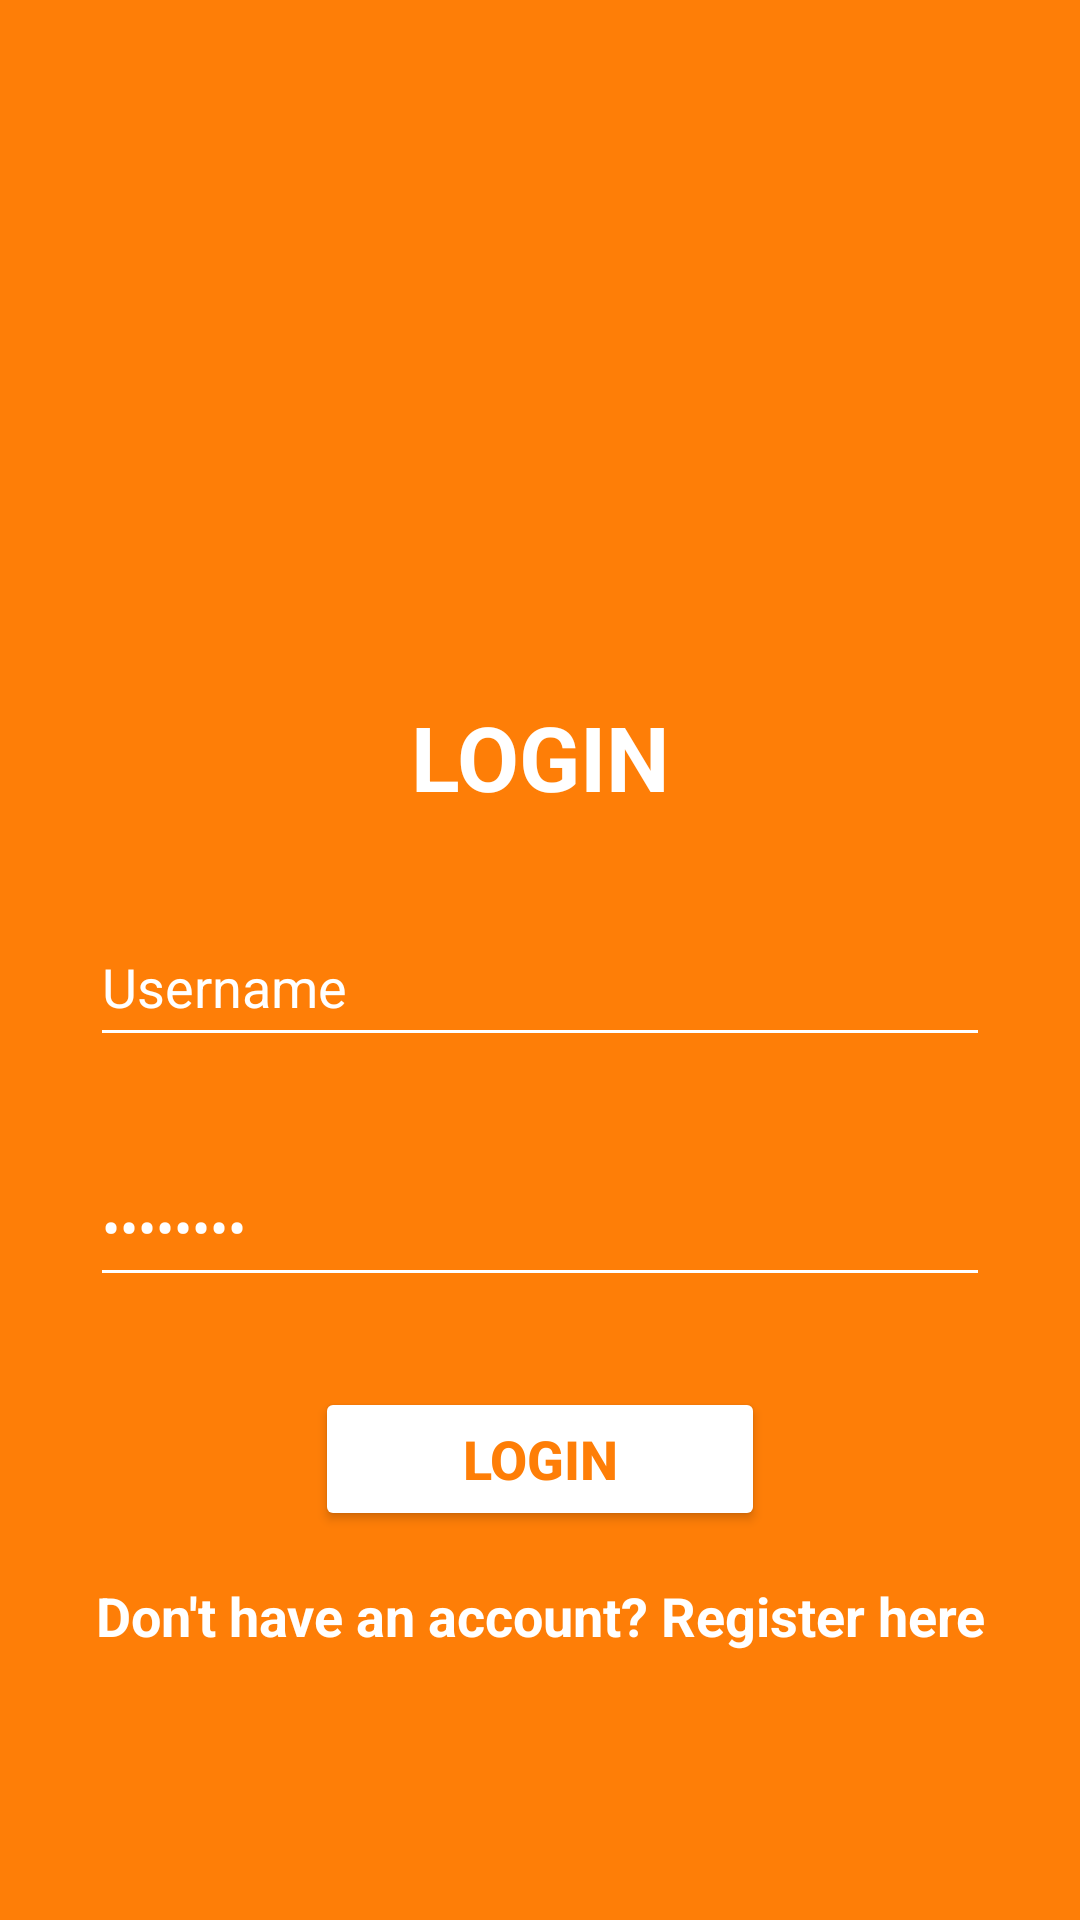

Write the Android layout XML for this screen, with the resource values it uses.
<!-- AndroidManifest.xml: application theme Theme.ProjectBP2689 -->
<!-- res/layout/activity_login.xml -->
<?xml version="1.0" encoding="utf-8"?>
<LinearLayout xmlns:android="http://schemas.android.com/apk/res/android"
    xmlns:app="http://schemas.android.com/apk/res-auto"
    xmlns:tools="http://schemas.android.com/tools"
    android:layout_width="match_parent"
    android:layout_height="match_parent"
    tools:context=".LoginActivity"
    android:orientation="vertical"
    android:background="#FE7E07">

    <ImageView
        android:id="@+id/imageView4"
        android:layout_width="168dp"
        android:layout_height="166dp"
        android:layout_gravity="center"
        app:srcCompat="@drawable/read"
        android:layout_marginTop="50dp"/>

    <TextView
        android:id="@+id/textViewLOGIN"
        android:layout_width="match_parent"
        android:layout_height="wrap_content"
        android:text="LOGIN"
        android:textAlignment="center"
        android:textColor="#FFFFFF"
        android:textSize="30sp"
        android:textStyle="bold"
        android:layout_marginTop="16dp"/>

    <EditText
        android:id="@+id/editTextUsername"
        android:layout_width="match_parent"
        android:layout_height="50dp"
        android:ems="10"
        android:inputType="text"
        android:text="Username"
        android:textColor="#FFFFFF"
        android:backgroundTint="#FFFFFF"
        android:layout_marginTop="30dp"
        android:layout_marginLeft="30dp"
        android:layout_marginRight="30dp"/>

    <EditText
        android:id="@+id/editTextPassword"
        android:layout_width="match_parent"
        android:layout_height="50dp"
        android:ems="10"
        android:inputType="text|textPassword"
        android:text="Password"
        android:textColor="#FFFFFF"
        android:backgroundTint="#FFFFFF"
        android:layout_marginTop="30dp"
        android:layout_marginLeft="30dp"
        android:layout_marginRight="30dp"/>

    <Button
        android:id="@+id/buttonLogin"
        android:layout_width="150dp"
        android:layout_height="wrap_content"
        android:text="Login"
        android:layout_gravity="center"
        android:layout_marginTop="30dp"
        android:backgroundTint="#FFFFFF"
        android:textColor="#FE7E07"
        android:textStyle="bold"
        android:textSize="18sp"/>

    <TextView
        android:id="@+id/textViewRegister"
        android:layout_width="match_parent"
        android:layout_height="wrap_content"
        android:text="Don't have an account? Register here"
        android:textAlignment="center"
        android:textColor="#FFFFFF"
        android:textSize="18sp"
        android:textStyle="bold"
        android:layout_marginTop="16dp"/>
</LinearLayout>
<!-- resources referenced by this layout -->
<resources>
  <style name="Theme.ProjectBP2689" parent="Base.Theme.ProjectBP2689" />
  <style name="Base.Theme.ProjectBP2689" parent="Theme.Material3.DayNight.NoActionBar">
          
          
      </style>
</resources>
